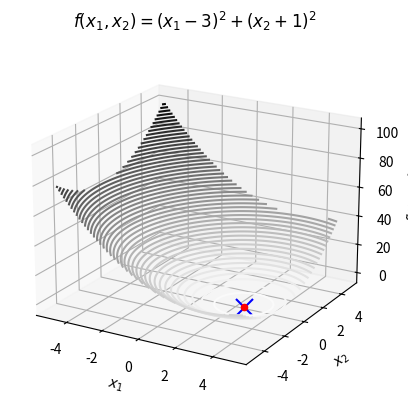
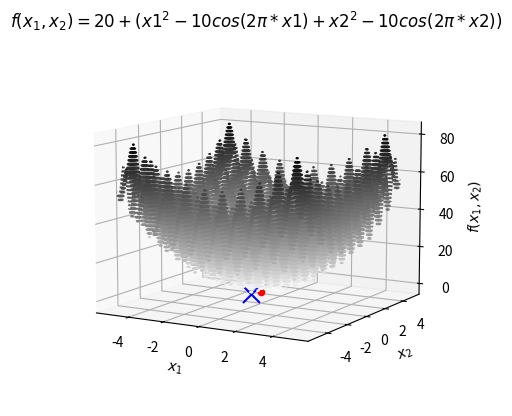
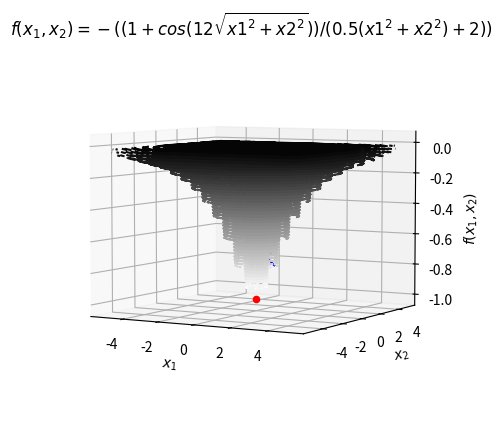
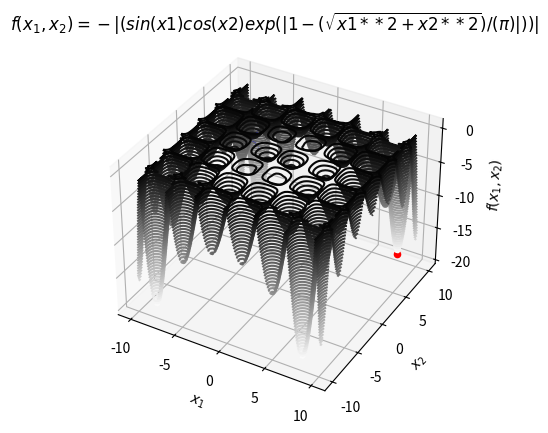

Recreate these plots in Python, in order.
import random
import numpy as np
import math as m
import matplotlib.pyplot as plt
from mpl_toolkits import mplot3d

#ES(1 + 1)
class ES(object):
    def __init__(self, maxIter, a, sigma0, sigma, f, opseg):
        self.maxIter = maxIter        
        self.sigma0 = sigma0
        self.a = a
        self.P_S = 0
        self.sigma = sigma
        self.x = np.array([[5], [5]]) #pocetna tacka je (5,5)
        self.f = f
        self.opseg = opseg
    
    #getteri
    def getMaxIter(self):
        return self.maxIter
    
    def getA(self):
        return self.a
    
    def getP_S(self):
        return self.P_S
    
    def getSigma(self):
        return self.sigma

    def getSigma0(self):
        return self.sigma0
    
    def getX(self):
        return self.x
    
    def getEps(self):
        return self.eps
    
    #setteri
    def setMaxIter(self, maxIter):
        if (not isinstance(maxIter, int)):
            raise Exception("Maksimalan broj iteracija mora biti cijeli broj.")
        self.maxIter = maxIter
    
    def setA(self, a):
        if (not isinstance(a, float)):
            raise Exception("Parametar a mora biti float.")
        self.a = a
    
    def setP_S(self, P_S):
        if (not isinstance(P_S, float)):
            raise Exception("Parametar P_S mora biti float.")
        self.P_S = P_S
    
    def setSigma(self, sigma):
        if (not isinstance(sigma, float)):
            raise Exception("Parametar slucajnog odabira mora biti float.")
        self.sigma = sigma

    def setSigma0(self, sigma0):
        self.sigma0 = sigma0
    
    def setX(self, x):
        if (not isinstance(x, float)):
            raise Exception("Problemska varijabla mora biti float.")
        self.x = x
    
    def setEps(self, eps):
        self.eps = eps
        
    def pomnoziMatrice(self, sigma, Z):
        tmp = np.array([[0, 0]]).T
        
        for i in range(len(sigma)):
            j = 0
            while j < 1:  #zato sto je Z vektor kolona
                k = 0
                while k < 2:
                    tmp[i][j] += sigma[i][k] * Z[k][j]
                    k = k + 1
                    
                j = j + 1
                
        return tmp
        
    def mutate(self):
        #kreiramo vektor kolonu Z
        Z_0 = random.gauss(0, self.sigma)
        Z_1 = random.gauss(0, self.sigma)
        Z = np.array([[Z_0, Z_1]]).T    
        #kreiramo potomka
        potomak = self.x + self.pomnoziMatrice(self.sigma0, Z)

        #provjeravamo da li je potomak u opsegu
        #te ako nije dodjeljujemo mu bilo koju tacku unutar opsega
        if potomak[0] < self.opseg[0]:
            potomak[0] = random.uniform(self.opseg[0], self.opseg[1])
        if potomak[0] > self.opseg[1]:
            potomak[0] = random.uniform(self.opseg[0], self.opseg[1])
        if potomak[1] > self.opseg[1]:
            potomak[1] = random.uniform(self.opseg[0], self.opseg[1])
        if potomak[1] < self.opseg[0]:
            potomak[1] = random.uniform(self.opseg[0], self.opseg[1])
            
        return potomak
    
    def step(self):
        potomak = self.mutate()
        if self.f(potomak) < self.f(self.x):
            self.x = potomak
            #ovo je uspjesna mutacija
            return True
        
        return False
    
    def run(self):
        brojUspjesnihMutacija = 0
        for i in range(self.maxIter):
            if self.step():
                #ako je mutacija uspjesna
                brojUspjesnihMutacija += 1
            #azuriramo vrijednost P_S
            self.P_S = brojUspjesnihMutacija / (i + 1)
            #modificiramo sigma0 prema pravilu 1/5
            if self.P_S > 1/5:
                self.sigma0 = self.sigma0 * self.a
            else:
                if self.P_S < 1/5:
                    self.sigma0 = self.sigma0 / self.a

        return self.x

#Definisanje testnih funkcija    
def f1(x):
    return (x[0] - 3)**2 + (x[1] + 1)**2
def f2(x):
    return 20 + (x[0] ** 2 - 10 * np.cos(2 * np.pi * x[0]) + x[1] ** 2 - 10 * np.cos(2 * np.pi * x[1]))
def f3(x):
    return -((1 + np.cos(12 * np.sqrt(x[0] ** 2 + x[1] ** 2))) / (0.5 * (x[0] ** 2 + x[1] ** 2) + 2))
def f4(x):
    return -(np.abs(np.sin(x[0])*np.cos(x[1])*np.exp(np.abs(1 - (np.sqrt(x[0]**2+x[1]**2))/(np.pi)))))

#Graficki prikaz funkcija

#Testiranje prve funkcije
x1 = np.linspace(-5, 5, 100)
x2 = np.linspace(-5, 5, 100)
X1, X2 = np.meshgrid(x1, x2)
a = 1.3
sigma = 5
Y = f1((X1, X2))

fig = plt.figure()
ax = plt.axes(projection='3d')
ax.view_init(elev=20.)
ax.contour(X1, X2, Y, 50, cmap='binary')
ES4 = ES(1000, a, np.array([[0.8, 0], [0, 0.8]]), sigma, f4, np.array([[-5], [5]]))
ES3 = ES(1000, a, np.array([[0.8, 0], [0, 0.8]]), sigma, f3, np.array([[-5.12], [5.12]]))
ES2 = ES(1000, a, np.array([[0.8, 0], [0, 0.8]]), sigma, f2, np.array([[-5.12], [5.12]]))
ES1 = ES(1000, a, np.array([[0.8, 0], [0, 0.8]]), sigma, f1, np.array([[-10], [10]]))

tacka = ES1.run()
print("Pronadjeni minimum za prvu funkciju:")
print(tacka)
ax.scatter(tacka[0], tacka[1], f1(tacka), color='blue', marker='x', s=150)
ax.scatter(3, -1, f1((3, -1)), color='red', marker='o')
ax.set_xlabel('$x_1$')
ax.set_ylabel('$x_2$')
ax.set_zlabel('$f(x_1,x_2)$')
ax.set_title('$f(x_1,x_2)=(x_1-3)^2+(x_2+1)^2$')
plt.show()

#Testiranje druge funkcije
x1 = np.linspace(-5.12, 5.12, 100)
x2 = np.linspace(-5.12, 5.12, 100)
X1, X2 = np.meshgrid(x1, x2)
Y = f2((X1, X2))

plt.figure()
ax = plt.axes(projection='3d')
ax.view_init(elev=10.)
ax.contour(X1, X2, Y, 50, cmap='binary')

tacka = ES2.run()
print("Pronadjeni minimum za drugu funkciju:")
print(tacka)
ax.scatter(tacka[0], tacka[1], f2(tacka), color='blue', marker='x', s=150)
ax.scatter(0, 0, f2((0, 0)), color='red', marker='o')
ax.set_xlabel('$x_1$')
ax.set_ylabel('$x_2$')
ax.set_zlabel('$f(x_1,x_2)$')
ax.set_title('$f(x_1,x_2)=20 + (x1^2 - 10cos(2\pi*x1) + x2^2 - 10cos(2\pi*x2))$')
plt.show()

#Testiranje trece funkcije
x1 = np.linspace(-5.12, 5.12, 100)
x2 = np.linspace(-5.12, 5.12, 100)
X1, X2 = np.meshgrid(x1, x2)
Y = f3((X1, X2))

fig = plt.figure()
ax = plt.axes(projection='3d')
ax.view_init(elev=5.)
ax.contour(X1, X2, Y, 50, cmap='binary')
tacka = ES3.run()
print("Pronadjeni minimum za trecu funkciju:")
print(tacka)
ax.scatter(tacka[0], tacka[1], f3(tacka), color='blue', marker='x', s=150)
ax.scatter(0, 0, f3((0, 0)), color='red', marker='o')
ax.set_xlabel('$x_1$')
ax.set_ylabel('$x_2$')
ax.set_zlabel('$f(x_1,x_2)$')
ax.set_title('$f(x_1,x_2)=-((1 + cos(12\sqrt{x1^2 + x2^2}))/(0.5(x1^2 + x2^2) + 2))$')
plt.show()

#Testiranje cetvrte funkcije
x1 = np.linspace(-10, 10, 100)
x2 = np.linspace(-10, 10, 100)
X1, X2 = np.meshgrid(x1, x2)
Y = f4((X1, X2))

fig = plt.figure()
ax = plt.axes(projection='3d')
ax.view_init(elev=35.)
ax.contour(X1, X2, Y, 50, cmap='binary')
tacka = ES4.run()
print("Pronadjeni minimum za cetvrtu funkciju:")
print(tacka)
ax.scatter(tacka[0], tacka[1], f4(tacka), color='blue', marker='x', s=150)
ax.scatter(8.05502, 9.66459, f4((8.05502, 9.66459)), color='red', marker='o')
ax.set_xlabel('$x_1$')
ax.set_ylabel('$x_2$')
ax.set_zlabel('$f(x_1,x_2)$')
ax.set_title('$f(x_1,x_2)=-|(sin(x1)cos(x2)exp(|1 - (\sqrt{x1**2+x2**2})/(\pi)|))|$')
plt.show()



    
    
        